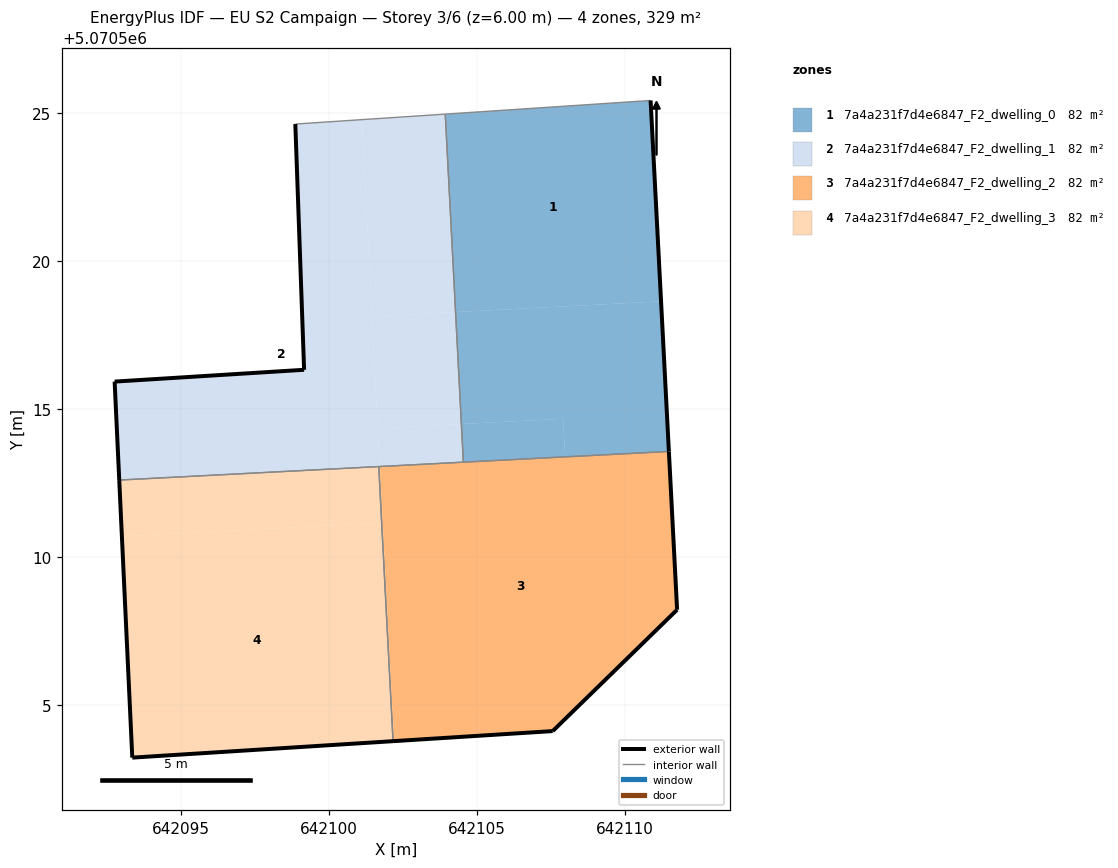
=== STOREY PLAN SPEC (per zone: floor XY polygon, exterior-wall plan segments, windows/doors) ===
zone 1: 7a4a231f7d4e6847_F2_dwelling_0  (82.3 m²)
  floor: (642111.23, 5070518.64) (642110.88, 5070525.43) (642103.94, 5070524.97) (642104.28, 5070518.28)
  floor: (642111.49, 5070513.56) (642111.23, 5070518.64) (642104.28, 5070518.28) (642104.48, 5070514.49) (642107.92, 5070514.67) (642107.99, 5070513.38)
  floor: (642107.99, 5070513.38) (642107.92, 5070514.67) (642104.48, 5070514.49) (642104.55, 5070513.20)
  exterior wall: (642110.88, 5070525.43) – (642111.49, 5070513.56)  [11.9 m]
  interior walls: 3
zone 2: 7a4a231f7d4e6847_F2_dwelling_1  (82.3 m²)
  floor: (642101.72, 5070513.06) (642101.11, 5070524.78) (642098.87, 5070524.63) (642099.17, 5070516.32) (642092.76, 5070515.92) (642092.92, 5070512.60)
  floor: (642104.28, 5070518.28) (642103.94, 5070524.97) (642101.11, 5070524.78) (642101.46, 5070518.13)
  floor: (642104.48, 5070514.49) (642104.28, 5070518.28) (642101.46, 5070518.13) (642101.66, 5070514.34)
  floor: (642104.55, 5070513.20) (642104.48, 5070514.49) (642101.66, 5070514.34) (642101.72, 5070513.06)
  exterior wall: (642092.92, 5070512.60) – (642092.76, 5070515.92)  [3.3 m]
  exterior wall: (642092.76, 5070515.92) – (642099.17, 5070516.32)  [6.4 m]
  exterior wall: (642099.17, 5070516.32) – (642098.87, 5070524.63)  [8.3 m]
  interior walls: 4
zone 3: 7a4a231f7d4e6847_F2_dwelling_2  (82.3 m²)
  floor: (642102.21, 5070503.78) (642101.82, 5070511.16) (642101.79, 5070511.15) (642102.17, 5070503.77)
  floor: (642101.82, 5070511.16) (642101.72, 5070513.05) (642101.69, 5070513.05) (642101.79, 5070511.15)
  floor: (642107.57, 5070504.11) (642111.77, 5070508.21) (642111.49, 5070513.56) (642101.69, 5070513.05) (642101.72, 5070513.05) (642102.21, 5070503.78) (642102.17, 5070503.77)
  exterior wall: (642111.77, 5070508.21) – (642107.57, 5070504.11)  [5.9 m]
  exterior wall: (642107.57, 5070504.11) – (642102.17, 5070503.77)  [5.4 m]
  exterior wall: (642111.49, 5070513.56) – (642111.77, 5070508.21)  [5.4 m]
  interior walls: 3
zone 4: 7a4a231f7d4e6847_F2_dwelling_3  (82.3 m²)
  floor: (642101.79, 5070511.15) (642101.69, 5070513.05) (642092.92, 5070512.60) (642093.01, 5070510.70)
  floor: (642102.17, 5070503.77) (642101.69, 5070513.05) (642101.79, 5070511.15) (642093.01, 5070510.70) (642092.92, 5070512.60) (642093.36, 5070503.22)
  exterior wall: (642102.17, 5070503.77) – (642093.36, 5070503.22)  [8.8 m]
  exterior wall: (642093.36, 5070503.22) – (642092.92, 5070512.60)  [9.4 m]
  interior walls: 2

=== DERIVED (storey summary) ===
Building: EU S2 Campaign
Storey: 3 of 6  (floor level z = 6.00 m)
Storey gross floor area: 329.1 m²
Zones on this storey: 4
  - 7a4a231f7d4e6847_F2_dwelling_0: floor 82.3 m²; exterior wall 11.9 m (35.6 m²); WWR 0.0%
  - 7a4a231f7d4e6847_F2_dwelling_1: floor 82.3 m²; exterior wall 18.1 m (54.2 m²); WWR 0.0%
  - 7a4a231f7d4e6847_F2_dwelling_2: floor 82.3 m²; exterior wall 16.6 m (49.9 m²); WWR 0.0%
  - 7a4a231f7d4e6847_F2_dwelling_3: floor 82.3 m²; exterior wall 18.2 m (54.7 m²); WWR 0.0%
Zone adjacency (shared interzone walls):
  - 7a4a231f7d4e6847_F2_dwelling_0 ↔ 7a4a231f7d4e6847_F2_dwelling_1
  - 7a4a231f7d4e6847_F2_dwelling_0 ↔ 7a4a231f7d4e6847_F2_dwelling_2
  - 7a4a231f7d4e6847_F2_dwelling_1 ↔ 7a4a231f7d4e6847_F2_dwelling_2
  - 7a4a231f7d4e6847_F2_dwelling_1 ↔ 7a4a231f7d4e6847_F2_dwelling_3
  - 7a4a231f7d4e6847_F2_dwelling_2 ↔ 7a4a231f7d4e6847_F2_dwelling_3